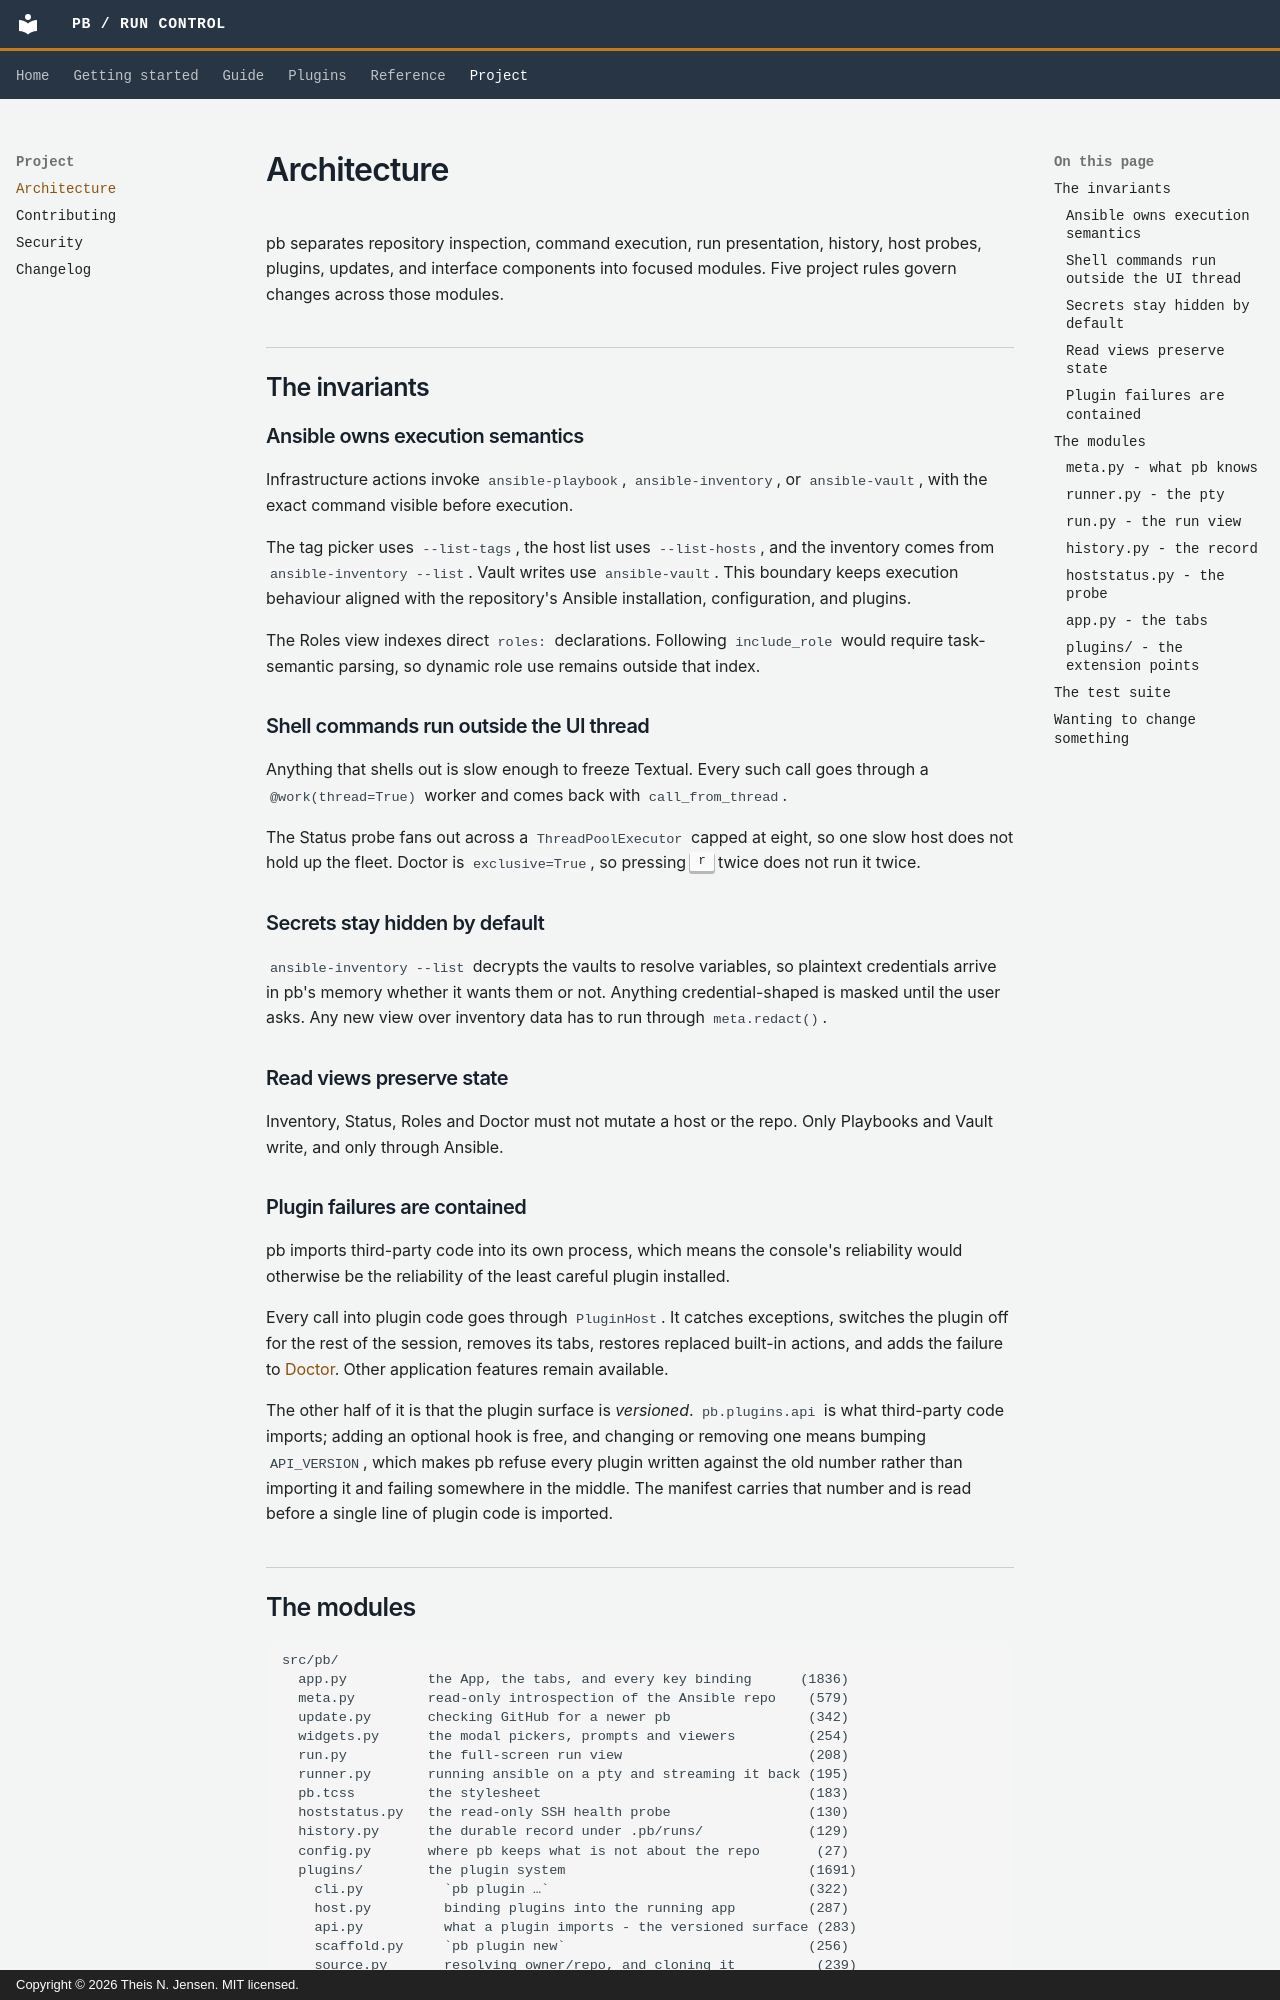

repository: thei1575/ansible-pb · page: project/architecture/index.html · generator: mkdocs · copyright: Copyright © 2026 Theis N. Jensen. MIT licensed.

# Architecture

pb separates repository inspection, command execution, run presentation,
history, host probes, plugins, updates, and interface components into focused
modules. Five project rules govern changes across those modules.

## The invariants

### Ansible owns execution semantics { #ansible-owns-execution-semantics }

Infrastructure actions invoke `ansible-playbook`, `ansible-inventory`, or
`ansible-vault`, with the exact command visible before execution.

The tag picker uses `--list-tags`, the host list uses `--list-hosts`, and the
inventory comes from `ansible-inventory --list`. Vault writes use
`ansible-vault`. This boundary keeps execution behaviour aligned with the
repository's Ansible installation, configuration, and plugins.

The Roles view indexes direct `roles:` declarations. Following `include_role`
would require task-semantic parsing, so dynamic role use remains outside that
index.

### Shell commands run outside the UI thread

Anything that shells out is slow enough to freeze Textual. Every such call goes
through a `@work(thread=True)` worker and comes back with `call_from_thread`.

The Status probe fans out across a `ThreadPoolExecutor` capped at eight, so one
slow host does not hold up the fleet. Doctor is `exclusive=True`, so pressing
<kbd>r</kbd> twice does not run it twice.

### Secrets stay hidden by default

`ansible-inventory --list` decrypts the vaults to resolve variables, so
plaintext credentials arrive in pb's memory whether it wants them or not.
Anything credential-shaped is masked until the user asks. Any new view over
inventory data has to run through `meta.redact()`.

### Read views preserve state

Inventory, Status, Roles and Doctor must not mutate a host or the repo. Only
Playbooks and Vault write, and only through Ansible.

### Plugin failures are contained { #a-plugin-cannot-take-pb-down }

pb imports third-party code into its own process, which means the console's
reliability would otherwise be the reliability of the least careful plugin
installed.

Every call into plugin code goes through `PluginHost`. It catches exceptions,
switches the plugin off for the rest of the session, removes its tabs, restores
replaced built-in actions, and adds the failure to
[Doctor](../guide/doctor.md). Other application features remain available.

The other half of it is that the plugin surface is *versioned*.
`pb.plugins.api` is what third-party code imports; adding an optional hook is
free, and changing or removing one means bumping `API_VERSION`, which makes pb
refuse every plugin written against the old number rather than importing it
and failing somewhere in the middle. The manifest carries that number and is
read before a single line of plugin code is imported.
